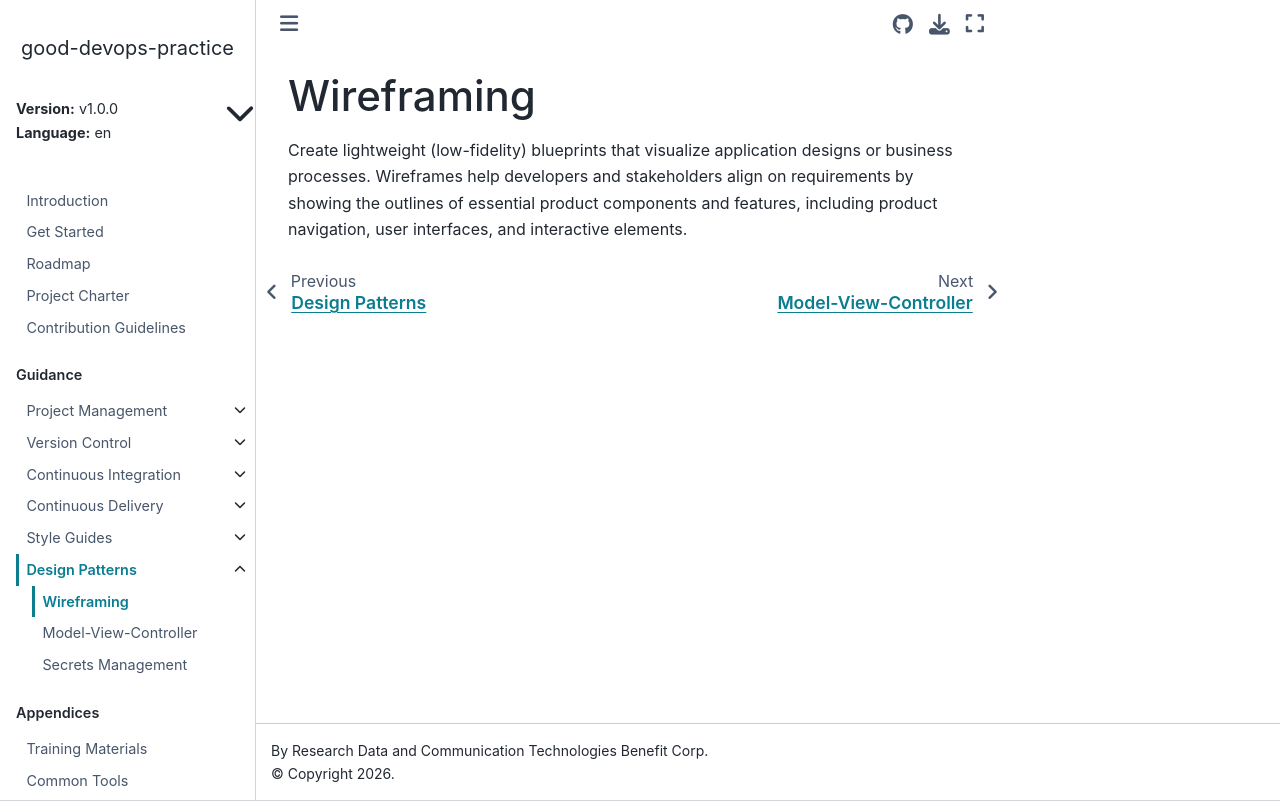

repository: ResearchDataCom/good-devops-practice · page: v1.0.0/en/design/wireframing.html · generator: sphinx

<!---

This work is marked CC0 1.0 Universal.  To view a copy of this mark,
visit https://creativecommons.org/publicdomain/zero/1.0/.

--->

# Wireframing

Create lightweight (low-fidelity) blueprints that visualize
application designs or business processes.  Wireframes help developers
and stakeholders align on requirements by showing the outlines of
essential product components and features, including product
navigation, user interfaces, and interactive elements.
